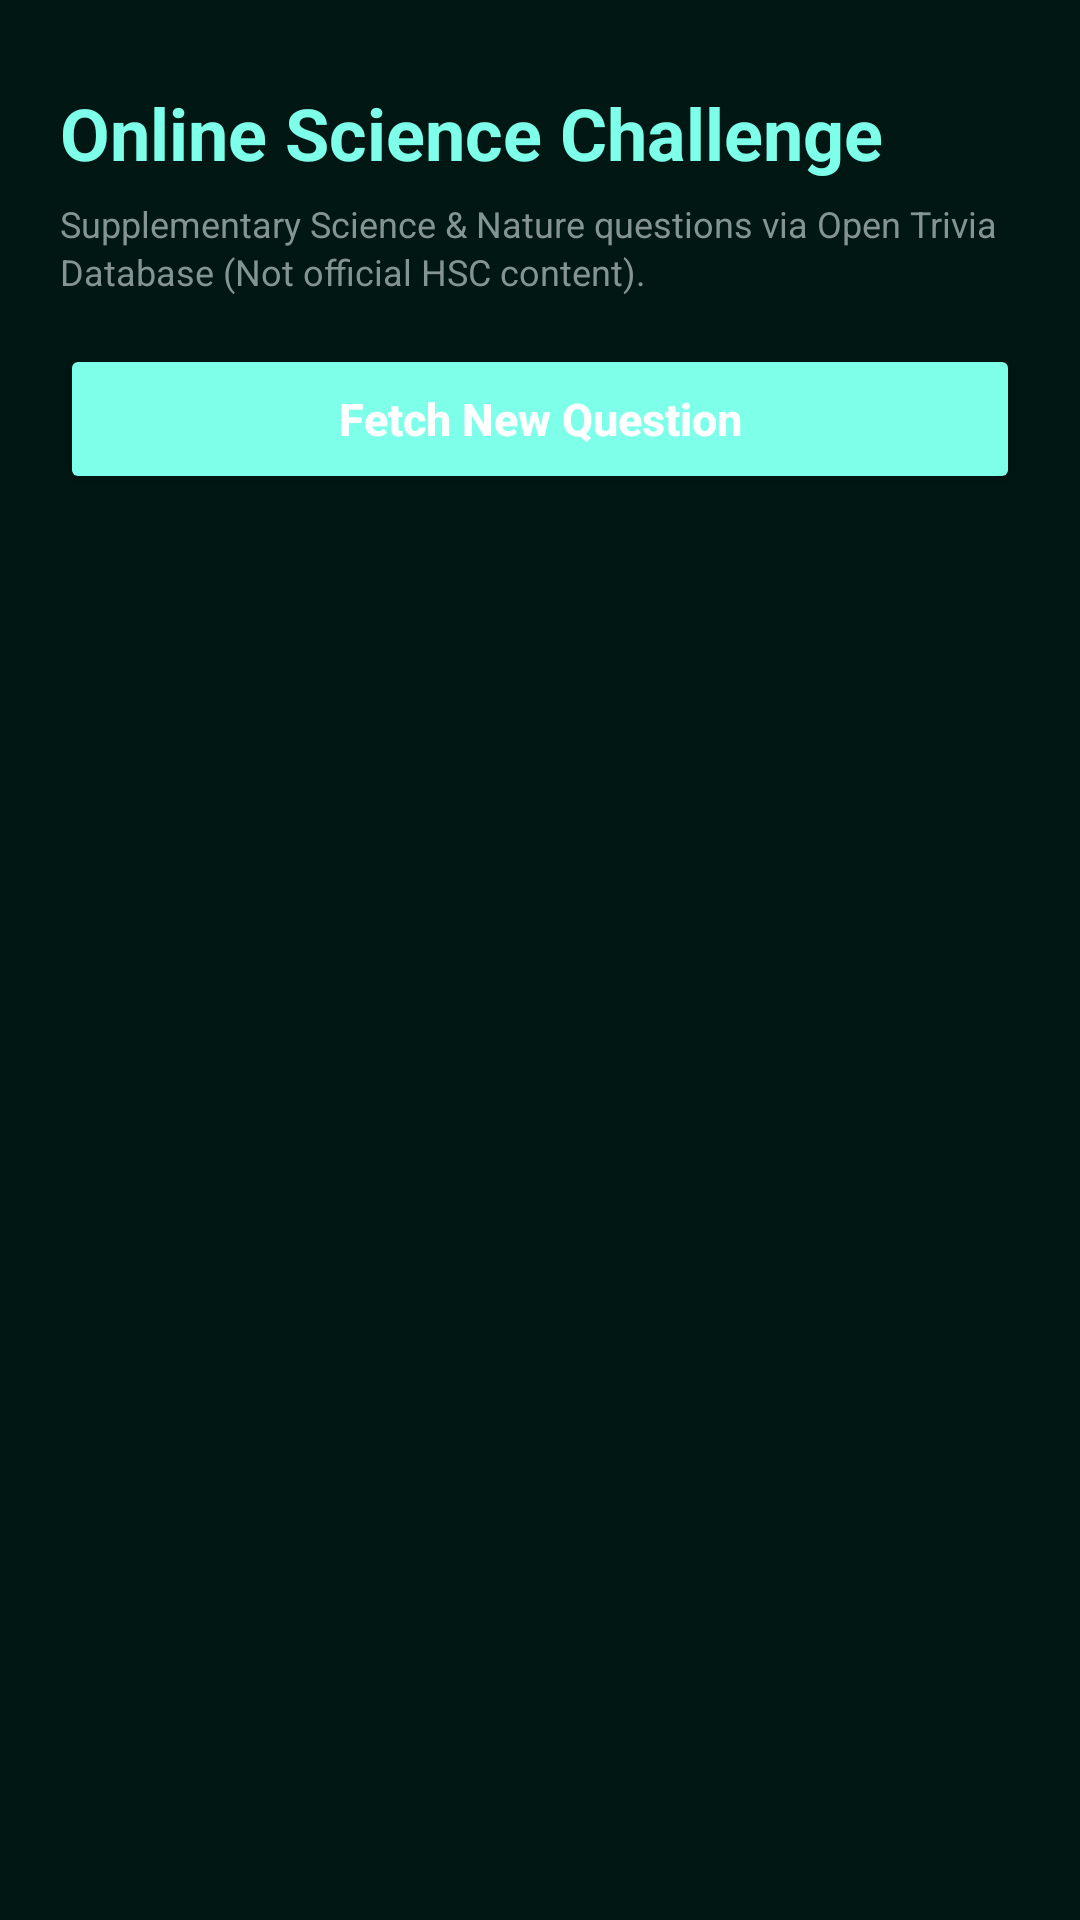

Layout XML and referenced resources for this Android screen:
<!-- AndroidManifest.xml: application theme Theme.BioPrepAcademicStudyGuide -->
<!-- res/layout/activity_online_quiz.xml -->
<?xml version="1.0" encoding="utf-8"?>
<ScrollView xmlns:android="http://schemas.android.com/apk/res/android"
    android:id="@+id/scrollOnlineRoot"
    android:layout_width="match_parent"
    android:layout_height="match_parent"
    android:background="@color/background_light"
    android:fillViewport="true">

    <LinearLayout
        android:id="@+id/layoutOnlineContainer"
        android:layout_width="match_parent"
        android:layout_height="wrap_content"
        android:orientation="vertical"
        android:padding="20dp">

        
        <TextView
            android:id="@+id/tvOnlineHeader"
            android:layout_width="match_parent"
            android:layout_height="wrap_content"
            android:layout_marginTop="8dp"
            android:text="@string/title_online_quiz"
            android:textColor="@color/accent_teal"
            android:textSize="24sp"
            android:textStyle="bold" />

        <TextView
            android:id="@+id/tvOnlineDisclaimer"
            android:layout_width="match_parent"
            android:layout_height="wrap_content"
            android:layout_marginTop="6dp"
            android:lineSpacingExtra="2dp"
            android:text="@string/online_quiz_disclaimer"
            android:textColor="@color/text_muted"
            android:textSize="12sp" />

        
        <Button
            android:id="@+id/btnFetchQuestion"
            android:layout_width="match_parent"
            android:layout_height="50dp"
            android:layout_marginTop="16dp"
            android:backgroundTint="@color/accent_teal"
            android:elevation="2dp"
            android:text="@string/btn_fetch_question"
            android:textAllCaps="false"
            android:textColor="@color/white"
            android:textSize="15sp"
            android:textStyle="bold" />

        
        <LinearLayout
            android:id="@+id/layoutOnlineLoading"
            android:layout_width="match_parent"
            android:layout_height="wrap_content"
            android:layout_marginTop="28dp"
            android:gravity="center"
            android:orientation="vertical"
            android:visibility="gone">

            <ProgressBar
                android:id="@+id/pbOnlineLoading"
                android:layout_width="48dp"
                android:layout_height="48dp"
                android:indeterminateTint="@color/accent_teal" />

            <TextView
                android:id="@+id/tvLoadingMessage"
                android:layout_width="wrap_content"
                android:layout_height="wrap_content"
                android:layout_marginTop="12dp"
                android:text="@string/msg_loading"
                android:textColor="@color/text_secondary"
                android:textSize="14sp" />
        </LinearLayout>

        
        <LinearLayout
            android:id="@+id/layoutOnlineError"
            android:layout_width="match_parent"
            android:layout_height="wrap_content"
            android:layout_marginTop="24dp"
            android:background="@drawable/bg_card"
            android:elevation="3dp"
            android:orientation="vertical"
            android:padding="20dp"
            android:visibility="gone">

            <TextView
                android:id="@+id/tvOnlineError"
                android:layout_width="match_parent"
                android:layout_height="wrap_content"
                android:textColor="@color/color_incorrect"
                android:textSize="14sp"
                android:textStyle="bold" />

            <Button
                android:id="@+id/btnRetryFetch"
                android:layout_width="wrap_content"
                android:layout_height="44dp"
                android:layout_marginTop="12dp"
                android:backgroundTint="@color/color_incorrect"
                android:text="@string/btn_retry"
                android:textAllCaps="false"
                android:textColor="@color/white" />
        </LinearLayout>

        
        <LinearLayout
            android:id="@+id/cardOnlineQuestion"
            android:layout_width="match_parent"
            android:layout_height="wrap_content"
            android:layout_marginTop="20dp"
            android:background="@drawable/bg_card"
            android:elevation="3dp"
            android:orientation="vertical"
            android:padding="20dp"
            android:visibility="gone">

            <TextView
                android:id="@+id/tvOnlineTopic"
                android:layout_width="wrap_content"
                android:layout_height="wrap_content"
                android:textColor="@color/accent_teal"
                android:textSize="13sp"
                android:textStyle="bold" />

            <TextView
                android:id="@+id/tvOnlineQuestionText"
                android:layout_width="match_parent"
                android:layout_height="wrap_content"
                android:layout_marginTop="8dp"
                android:lineSpacingExtra="3dp"
                android:textColor="@color/text_primary"
                android:textSize="16sp"
                android:textStyle="bold" />

            <View
                android:layout_width="match_parent"
                android:layout_height="1dp"
                android:layout_marginTop="12dp"
                android:layout_marginBottom="12dp"
                android:background="@color/divider_color" />

            <RadioGroup
                android:id="@+id/rgOnlineOptions"
                android:layout_width="match_parent"
                android:layout_height="wrap_content"
                android:orientation="vertical">

                <RadioButton
                    android:id="@+id/rbOnline0"
                    android:layout_width="match_parent"
                    android:layout_height="wrap_content"
                    android:layout_marginBottom="8dp"
                    android:buttonTint="@color/accent_teal"
                    android:minHeight="48dp"
                    android:paddingStart="8dp"
                    android:paddingEnd="8dp"
                    android:textColor="@color/text_primary"
                    android:textSize="15sp" />

                <RadioButton
                    android:id="@+id/rbOnline1"
                    android:layout_width="match_parent"
                    android:layout_height="wrap_content"
                    android:layout_marginBottom="8dp"
                    android:buttonTint="@color/accent_teal"
                    android:minHeight="48dp"
                    android:paddingStart="8dp"
                    android:paddingEnd="8dp"
                    android:textColor="@color/text_primary"
                    android:textSize="15sp" />

                <RadioButton
                    android:id="@+id/rbOnline2"
                    android:layout_width="match_parent"
                    android:layout_height="wrap_content"
                    android:layout_marginBottom="8dp"
                    android:buttonTint="@color/accent_teal"
                    android:minHeight="48dp"
                    android:paddingStart="8dp"
                    android:paddingEnd="8dp"
                    android:textColor="@color/text_primary"
                    android:textSize="15sp" />

                <RadioButton
                    android:id="@+id/rbOnline3"
                    android:layout_width="match_parent"
                    android:layout_height="wrap_content"
                    android:buttonTint="@color/accent_teal"
                    android:minHeight="48dp"
                    android:paddingStart="8dp"
                    android:paddingEnd="8dp"
                    android:textColor="@color/text_primary"
                    android:textSize="15sp" />
            </RadioGroup>

            <Button
                android:id="@+id/btnCheckAnswer"
                android:layout_width="match_parent"
                android:layout_height="48dp"
                android:layout_marginTop="16dp"
                android:backgroundTint="@color/primary_green"
                android:text="@string/btn_check_answer"
                android:textAllCaps="false"
                android:textColor="@color/white"
                android:textStyle="bold" />

            
            <TextView
                android:id="@+id/tvOnlineFeedback"
                android:layout_width="match_parent"
                android:layout_height="wrap_content"
                android:layout_marginTop="12dp"
                android:lineSpacingExtra="2dp"
                android:textSize="15sp"
                android:textStyle="bold"
                android:visibility="gone" />

            <TextView
                android:id="@+id/tvOnlineSourceLabel"
                android:layout_width="wrap_content"
                android:layout_height="wrap_content"
                android:layout_marginTop="8dp"
                android:textColor="@color/text_muted"
                android:textSize="12sp" />

        </LinearLayout>

    </LinearLayout>

</ScrollView>
<!-- resources referenced by this layout -->
<resources>
  <color name="accent_teal">#7DFFE9</color>
  <color name="background_light">#001713</color>
  <color name="color_incorrect">#EF4444</color>
  <color name="divider_color">#3B4A46</color>
  <color name="primary_green">#15E6CD</color>
  <color name="text_muted">#849490</color>
  <color name="text_primary">#C8EAE1</color>
  <color name="text_secondary">#B9CAC5</color>
  <color name="white">#FFFFFFFF</color>
  <!-- drawable bg_card (drawable) -->
  <?xml version="1.0" encoding="utf-8"?>
  <shape xmlns:android="http://schemas.android.com/apk/res/android"
      android:shape="rectangle">
      <solid android:color="@color/bio_card_white" />
      <corners android:radius="16dp" />
      <stroke
          android:width="1dp"
          android:color="#E2E8F0" />
  </shape>
  <string name="btn_check_answer">Check Answer</string>
  <string name="btn_fetch_question">Fetch New Question</string>
  <string name="btn_retry">Retry</string>
  <string name="msg_loading">Fetching question from server...</string>
  <string name="online_quiz_disclaimer">Supplementary Science &amp; Nature questions via Open Trivia Database (Not official HSC content).</string>
  <string name="title_online_quiz">Online Science Challenge</string>
  <style name="Theme.BioPrepAcademicStudyGuide" parent="Base.Theme.BioPrepAcademicStudyGuide" />
  <color name="bio_card_white">#FFFFFF</color>
  <style name="Base.Theme.BioPrepAcademicStudyGuide" parent="Theme.Material3.DayNight.NoActionBar">
          
          
      </style>
</resources>
